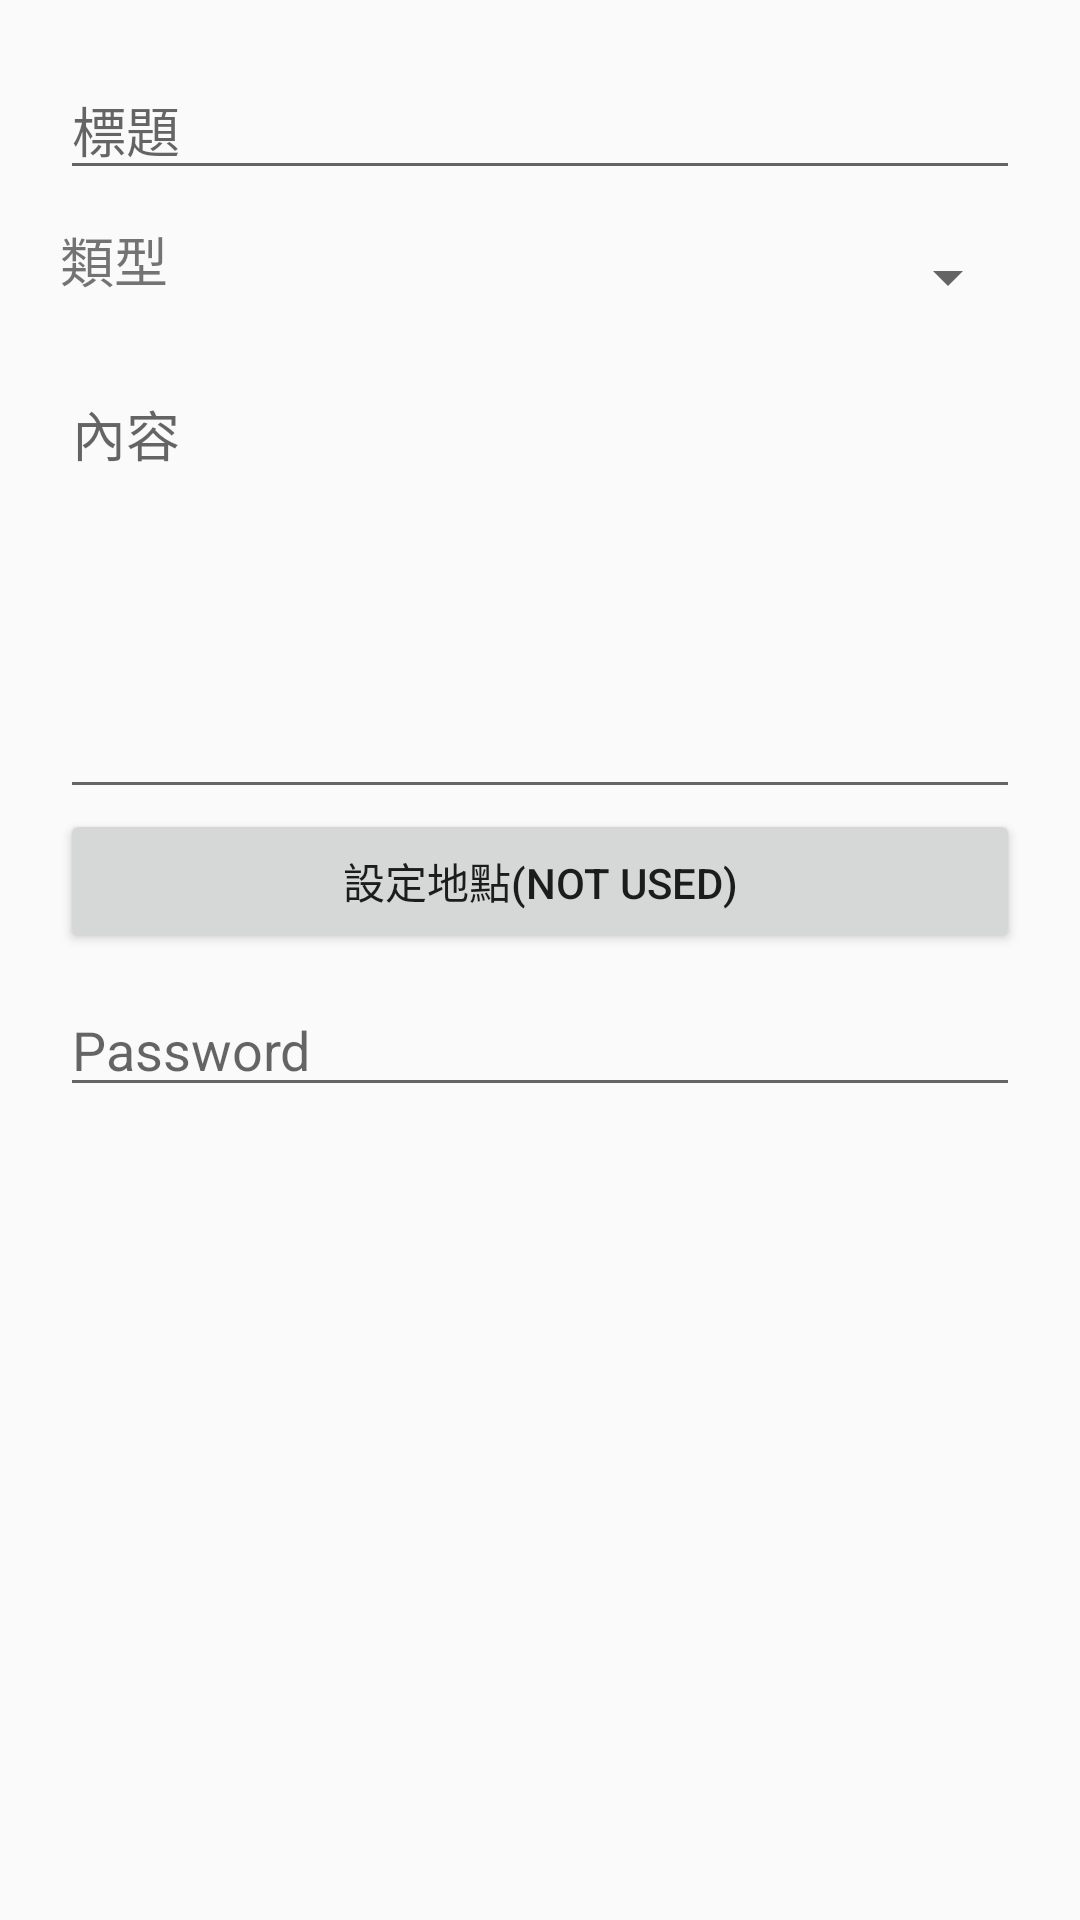

Android layout source for this screen:
<!-- AndroidManifest.xml: application theme AppTheme -->
<!-- res/layout/php_dialog_change_info.xml -->
<?xml version="1.0" encoding="utf-8"?>
<LinearLayout xmlns:android="http://schemas.android.com/apk/res/android"
    xmlns:tools="http://schemas.android.com/tools"
    android:orientation="vertical"
    android:paddingLeft="20dp"
    android:paddingRight="20dp"
    android:paddingTop="20dp"
    android:paddingBottom="20dp"
    android:layout_width="match_parent"
    android:layout_height="wrap_content">

    <ScrollView
        android:layout_width="match_parent"
        android:layout_height="match_parent">

        <LinearLayout
            android:layout_width="match_parent"
            android:layout_height="wrap_content"
            android:orientation="vertical" >

            <EditText
                android:id="@+id/et_head"
                android:layout_width="match_parent"
                android:layout_height="wrap_content"
                android:hint="@string/Title"/>

            <LinearLayout
                android:layout_width="match_parent"
                android:layout_height="match_parent"
                android:orientation="horizontal">

                <TextView
                    android:id="@+id/textView5"
                    android:layout_width="140dp"
                    android:layout_height="38dp"
                    android:layout_marginTop="10dp"
                    android:text="@string/Type"
                    android:textSize="18sp" />

                <Spinner
                    android:id="@+id/spinner"
                    android:layout_width="176dp"
                    android:layout_height="match_parent"
                    android:layout_marginTop="10dp"
                    android:layout_weight="1"
                    android:contextClickable="false" />
            </LinearLayout>

            <EditText
                android:id="@+id/et_text"
                android:layout_width="match_parent"
                android:layout_height="wrap_content"
                android:layout_marginTop="10dp"
                android:inputType="textMultiLine"
                android:gravity="left|top"
                android:minLines="6"
                android:hint="@string/Content" />

            <Button
                android:id="@+id/btnLocal"
                android:layout_width="match_parent"
                android:layout_height="wrap_content"
                android:text="設定地點(not used)" />

            <EditText
                android:id="@+id/ck_pass"
                android:layout_width="match_parent"
                android:layout_height="wrap_content"
                android:layout_marginTop="10dp"
                android:hint="Password"
                android:inputType="textPassword" />

            <ProgressBar
                android:id="@+id/progres_in"
                style="@style/Base.Widget.AppCompat.ProgressBar"
                android:layout_width="match_parent"
                android:layout_height="wrap_content"
                android:layout_marginTop="10dp"
                android:indeterminate="true"
                android:visibility="gone" />

            <TextView
                android:id="@+id/tv_message_in"
                android:layout_width="match_parent"
                android:layout_height="wrap_content"
                android:layout_marginTop="10dp"
                android:drawableLeft="@drawable/ic_error"
                android:gravity="center"
                android:visibility="gone" />

        </LinearLayout>

    </ScrollView>

</LinearLayout>
<!-- resources referenced by this layout -->
<resources>
  <string name="Content">內容</string>
  <string name="Title">標題</string>
  <string name="Type">類型</string>
  <style name="AppTheme" parent="Theme.AppCompat.Light.DarkActionBar">
          
          <item name="colorPrimary">   @color/colorPrimary</item>
  
          
          <item name="colorPrimaryDark">#000000</item>
          <item name="colorAccent">@color/colorAccent</item>
  
          <item name="actionBarStyle">@style/AppTheme.MyActionBar</item>
  
      </style>
  <color name="colorPrimary">#47c5ff</color>
  <color name="colorAccent">#ff4081</color>
  <style name="AppTheme.MyActionBar" parent="@android:style/Widget.Holo.Light.ActionBar">
          <item name="titleTextStyle">@style/MyActionBarTitleText</item>
      </style>
  <style name="MyActionBarTitleText" parent="@android:style/TextAppearance.Holo.Widget.ActionBar.Title">
          <item name="android:textColor">#FF0000</item>
      </style>
</resources>
